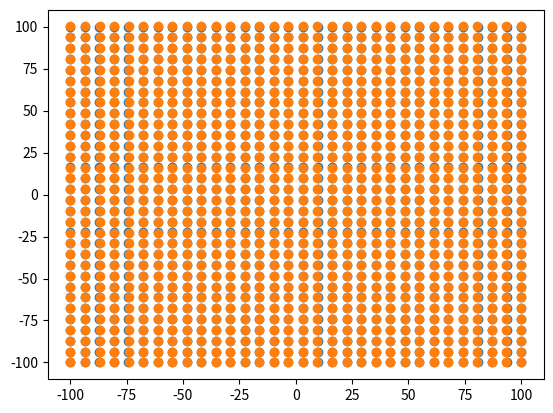

Python code for this plot:

import matplotlib.pyplot as plt
import numpy as np

# Create grid
x, y = np.meshgrid(np.linspace(-100,100,2**5),np.linspace(-100,100,2**5))

dt=0.1
# Define the vector components (u and v are the x and y components of the vectors)
u = dt*np.sin(x)
v = dt*np.cos(y)

# Create a quiver plot
plt.scatter(x,y)
plt.quiver(x, y, u, v, scale=1, scale_units='xy')
plt.scatter(x+u,y+v)

plt.show()
